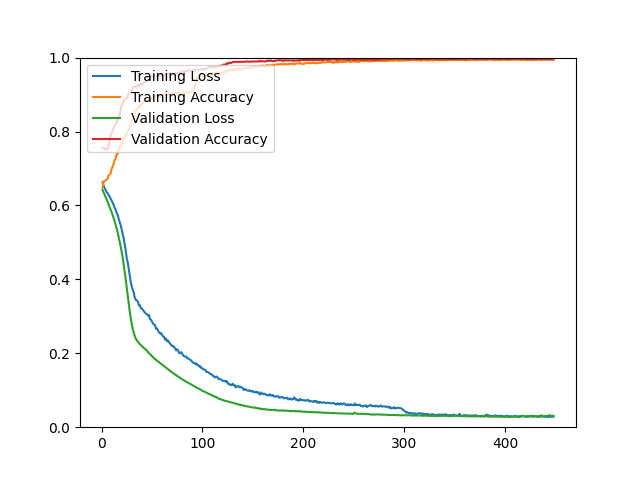

The data file committed next to this chart (first rows):
epoch, loss, acc, val_loss, val_acc
1, 0.6623, 0.6479, 0.6415, 0.7559
2, 0.6541, 0.6652, 0.6358, 0.7559
3, 0.6469, 0.6653, 0.6296, 0.7551
4, 0.6421, 0.6678, 0.6231, 0.7510
5, 0.6364, 0.6695, 0.6165, 0.7526
6, 0.6333, 0.6715, 0.6096, 0.7518
7, 0.6280, 0.6815, 0.6027, 0.7608
8, 0.6245, 0.6836, 0.5960, 0.7771
9, 0.6179, 0.6864, 0.5890, 0.7893
10, 0.6132, 0.6993, 0.5817, 0.7950
11, 0.6078, 0.7049, 0.5739, 0.8031
12, 0.6012, 0.7138, 0.5659, 0.8104
13, 0.5935, 0.7220, 0.5569, 0.8169
14, 0.5887, 0.7278, 0.5476, 0.8177
15, 0.5785, 0.7387, 0.5375, 0.8251
16, 0.5749, 0.7390, 0.5268, 0.8332
17, 0.5636, 0.7510, 0.5149, 0.8397
18, 0.5551, 0.7582, 0.5019, 0.8446
19, 0.5463, 0.7588, 0.4885, 0.8625
20, 0.5350, 0.7675, 0.4744, 0.8706
21, 0.5226, 0.7685, 0.4579, 0.8747
22, 0.5104, 0.7784, 0.4396, 0.8836
23, 0.4935, 0.7873, 0.4197, 0.8869
24, 0.4781, 0.7905, 0.3993, 0.8885
25, 0.4566, 0.7933, 0.3762, 0.8893
26, 0.4456, 0.8004, 0.3552, 0.8959
27, 0.4273, 0.8044, 0.3329, 0.9032
28, 0.4107, 0.8156, 0.3121, 0.9056
29, 0.3923, 0.8228, 0.2937, 0.9072
30, 0.3796, 0.8317, 0.2783, 0.9113
31, 0.3710, 0.8344, 0.2647, 0.9194
32, 0.3633, 0.8420, 0.2549, 0.9203
33, 0.3496, 0.8542, 0.2464, 0.9211
34, 0.3443, 0.8576, 0.2394, 0.9211
35, 0.3432, 0.8589, 0.2350, 0.9235
36, 0.3398, 0.8623, 0.2307, 0.9260
37, 0.3296, 0.8677, 0.2281, 0.9235
38, 0.3303, 0.8670, 0.2246, 0.9276
39, 0.3217, 0.8729, 0.2219, 0.9268
40, 0.3210, 0.8763, 0.2196, 0.9284
41, 0.3174, 0.8772, 0.2165, 0.9276
42, 0.3138, 0.8824, 0.2142, 0.9325
43, 0.3101, 0.8814, 0.2121, 0.9333
44, 0.3076, 0.8823, 0.2099, 0.9341
45, 0.3056, 0.8841, 0.2069, 0.9357
46, 0.3019, 0.8838, 0.2034, 0.9373
47, 0.3036, 0.8849, 0.2007, 0.9398
48, 0.2923, 0.8880, 0.1978, 0.9447
49, 0.2906, 0.8907, 0.1949, 0.9487
50, 0.2861, 0.8890, 0.1923, 0.9479
51, 0.2804, 0.8911, 0.1895, 0.9496
52, 0.2778, 0.8958, 0.1862, 0.9496
53, 0.2765, 0.8931, 0.1844, 0.9496
54, 0.2660, 0.8964, 0.1823, 0.9504
55, 0.2672, 0.8959, 0.1800, 0.9504
56, 0.2620, 0.8934, 0.1776, 0.9512
57, 0.2565, 0.8962, 0.1761, 0.9504
58, 0.2538, 0.8978, 0.1735, 0.9512
59, 0.2545, 0.8925, 0.1715, 0.9520
60, 0.2502, 0.8978, 0.1692, 0.9528
... 388 more rows
